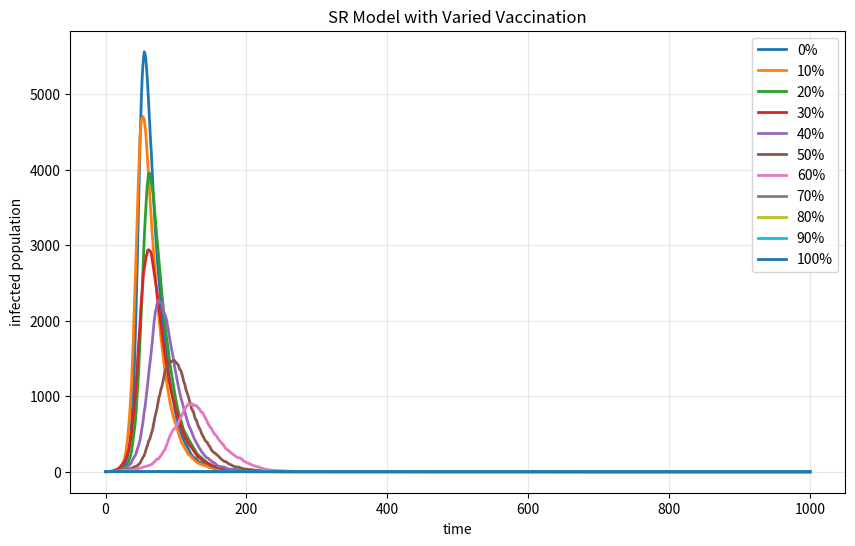

Recreate this plot in Python.
#importing the required libraries
import numpy as np
import matplotlib.pyplot as plt
def SIR_vaccination(vaccinated_ratio, N=10000, beta=0.3, gamma=0.05, days=1000):
#   initializing the variables
    V = int(N * vaccinated_ratio)
    I, R = 1, 0
    S = max(0, N - I - V)
#   creating arrays to store the values of S, I, R
    S_hist, I_hist, R_hist = [S], [I], [R]
    effective_S = max(0, S_hist[-1])
    p_infection = beta * I_hist[-1] / N
    for _ in range(days):
     #calculate the probability of infection
        p_infection = beta * I_hist[-1] / N
        new_infected = np.random.binomial(S_hist[-1], beta * I_hist[-1]/N)
        new_recovered = np.random.binomial(I_hist[-1], gamma)
 
        S_new = S_hist[-1] - new_infected
        I_new = I_hist[-1] + new_infected - new_recovered
        R_new = R_hist[-1] + new_recovered + V  
        
        S_hist.append(S_new)
        I_hist.append(I_new)
        R_hist.append(R_new)
    
    return I_hist 

#plotting the graph under different vaccination circumstances
ratios = [0, 0.1, 0.2, 0.3, 0.4, 0.5, 0.6, 0.7, 0.8, 0.9, 1.0]
results = {f"{int(r*100)}%": SIR_vaccination(r) for r in ratios}

plt.figure(figsize=(10, 6))
for label, data in results.items():
    plt.plot(data, label=label, linewidth=2)

plt.title("SR Model with Varied Vaccination")
plt.xlabel("time")
plt.ylabel("infected population")
plt.legend()
plt.grid(alpha=0.3)
plt.show()